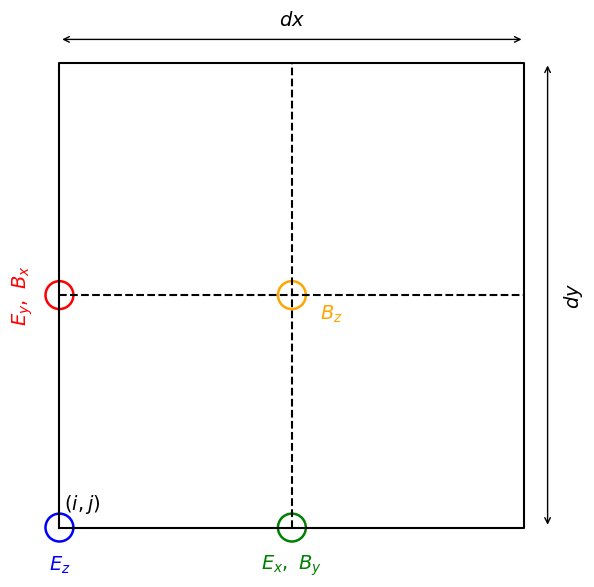

Here is the Python script that generated this plot: (Note: this script raises an exception after producing the figure.)
import matplotlib.pyplot as plt
import matplotlib.patches as patches

# Create figure and axis
fig, ax = plt.subplots(figsize=(6, 6))

# Draw the main grid cell
ax.plot([0, 1, 1, 0, 0], [0, 0, 1, 1, 0], 'k')  # outer square
ax.set_aspect('equal')

# Draw dashed lines (cross in center)
ax.plot([0.5, 0.5], [0, 1], 'k--')
ax.plot([0, 1], [0.5, 0.5], 'k--')

# Field positions and labels with colors
fields = {
    (0, 0): (r'$E_z$', 'blue'),
    (0.5, 0): (r'$E_x,\ B_y$', 'green'),
    (0, 0.5): (r'$E_y,\ B_x$', 'red'),
    (0.5, 0.5): (r'', 'orange')  # center circle only, label moved right
}

# Draw circles
for (x, y), (_, color) in fields.items():
    circle = patches.Circle((x, y), 0.03, edgecolor=color, facecolor='none', linewidth=1.8)
    ax.add_patch(circle)

# Add labels
ax.text(0, -0.08, r'$E_z$', fontsize=14, ha='center', va='center', color='blue')
ax.text(0.5, -0.08, r'$E_x,\ B_y$', fontsize=14, ha='center', va='center', color='green')
ax.text(-0.08, 0.5, r'$E_y,\ B_x$', fontsize=14, ha='center', va='center', color='red', rotation=90)
ax.text(0.56, 0.46, r'$B_z$', fontsize=14, ha='left', va='center', color='orange')
ax.text(0.01, 0.05, r'$(i,j)$', fontsize=14, ha='left', va='center', color='black')


# Arrows for dx and dy
ax.annotate('', xy=(0, 1.05), xytext=(1, 1.05), arrowprops=dict(arrowstyle='<->'))
ax.text(0.5, 1.08, r'$dx$', fontsize=14, ha='center')

ax.annotate('', xy=(1.05, 0), xytext=(1.05, 1), arrowprops=dict(arrowstyle='<->'))
ax.text(1.08, 0.5, r'$dy$', fontsize=14, va='center', rotation=90)

# Remove axes
ax.axis('off')

# Show plot
plt.tight_layout()
plt.savefig("Report_Plots/Field_Staggering.pdf")
plt.show()
